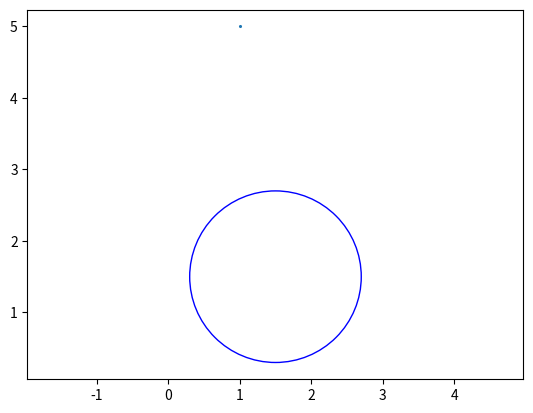

Generate this figure with matplotlib:
import numpy as np
import matplotlib.pyplot as plt
import matplotlib.animation as animation
fig, ax = plt.subplots()
ax.scatter(1,5, 1.5)
cir = plt.Circle((1.5, 1.5), 1.20, color='b',fill=False)
ax.set_aspect('equal', adjustable='datalim')
ax.add_patch(cir)
plt.show()